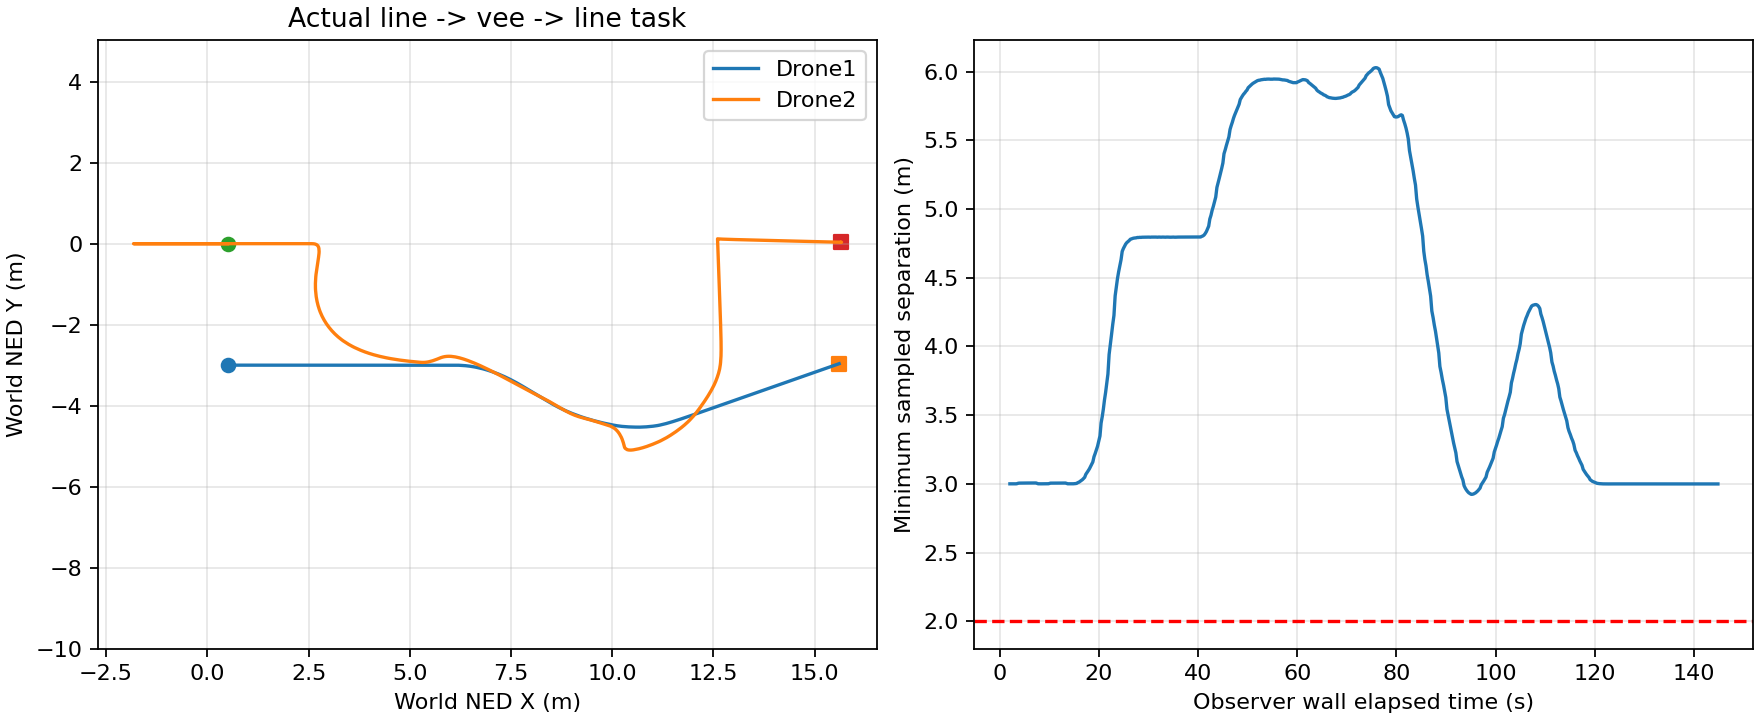

Data behind this chart, as committed beside it:
wall_elapsed_s, snapshot_id, vehicle, x_ned_m, y_ned_m, z_ned_m, vx_mps, vy_mps, vz_mps, sim_timestamp_ns, applied_revision, effective_mode, physical_settled
2.033, 3, Drone1, 0.5, -3.0, 1.109, 0.0, 0.0, 0.0, 1795092161068455680, 1, , False
2.033, 3, Drone2, 0.5, 0.0, 1.109, 0.0, 0.0, 0.0, 1795092161068455680, 1, , False
2.241, 4, Drone1, 0.5, -3.0, 1.109, 0.0, 0.0, 0.0, 1795092161245459456, 1, , False
2.241, 4, Drone2, 0.5, 0.0, 1.109, 0.0, 0.0, 0.0, 1795092161245459456, 1, , False
2.458, 5, Drone1, 0.5, -3.0, 1.109, 0.0, 0.0, 0.0, 1795092161404462848, 1, , False
2.458, 5, Drone2, 0.5, 0.0, 1.109, 0.0, 0.0, 0.0, 1795092161404462848, 1, , False
2.665, 6, Drone1, 0.5, -3.0, 1.109, 0.0, 0.0, 0.0, 1795092161572466432, 1, , False
2.665, 6, Drone2, 0.5, 0.0, 1.109, 0.0, 0.0, 0.0, 1795092161575466496, 1, , False
2.872, 7, Drone1, 0.5, -3.0, 1.109, 0.0, 0.0, 0.0, 1795092161755470336, 1, , False
2.872, 7, Drone2, 0.5, 0.0, 1.109, 0.0, 0.0, 0.0, 1795092161755470336, 1, , False
3.079, 8, Drone1, 0.5, -3.0, 1.109, 0.0, 0.0, 0.0, 1795092161908473600, 1, , False
3.079, 8, Drone2, 0.5, 0.0, 1.109, 0.0, 0.0, 0.0, 1795092161908473600, 1, , False
3.286, 9, Drone1, 0.5, -3.0, 1.096, 0.0, 0.0, -0.3219, 1795092162064476928, 1, , False
3.286, 9, Drone2, 0.5, 0.0, 1.109, 0.0, 0.0, 0.0, 1795092162064476928, 1, , False
3.493, 10, Drone1, 0.5, -3.0, 1.018, 0.0, 0.0, -0.4442, 1795092162253480960, 1, , False
3.493, 10, Drone2, 0.5, 0.0, 1.109, 0.0, 0.0, 0.0, 1795092162253480960, 1, , False
3.717, 11, Drone1, 0.5, -3.0, 0.9478, 0.0, 0.0, -0.4542, 1795092162409484288, 1, , False
3.717, 11, Drone2, 0.5, 0.0, 1.107, 0.0, 0.0, -0.1641, 1795092162412484352, 1, , False
3.925, 12, Drone1, 0.5, -3.0, 0.8736, 0.0, 0.0, -0.4612, 1795092162571487744, 1, , False
3.925, 12, Drone2, 0.5, 0.0, 1.05, 0.0, 0.0, -0.4322, 1795092162571487744, 1, , False
4.156, 13, Drone1, 0.5, -3.0, 0.7928, 0.0, 0.0, -0.4674, 1795092162745491456, 1, , False
4.156, 13, Drone2, 0.5, 0.0, 0.9722, 0.0, 0.0, -0.4515, 1795092162745491456, 1, , False
4.362, 14, Drone1, 0.5, -3.0, 0.7138, 0.0, 0.0, -0.4724, 1795092162913495040, 1, , False
4.362, 14, Drone2, 0.5, 0.0, 0.8943, 0.0, 0.0, -0.4594, 1795092162916495104, 1, , False
4.593, 15, Drone1, 0.5, -3.0, 0.6341, 0.0, 0.0, -0.4765, 1795092163081498624, 1, , False
4.593, 15, Drone2, 0.5, 0.0, 0.818, 0.0, 0.0, -0.4656, 1795092163081498624, 1, , False
4.8, 16, Drone1, 0.5, -3.0, 0.5552, 0.0, 0.0, -0.4798, 1795092163246502144, 1, , False
4.8, 16, Drone2, 0.5, 0.0, 0.7407, 0.0, 0.0, -0.4708, 1795092163246502144, 1, , False
5.009, 17, Drone1, 0.5, -3.0, 0.4744, 0.0, 0.0, -0.4827, 1795092163414505728, 1, , False
5.009, 17, Drone2, 0.5, 0.0, 0.6613, 0.0, 0.0, -0.4752, 1795092163414505728, 1, , False
5.222, 18, Drone1, 0.5, -3.0, 0.3901, 0.0, 0.0, -0.4852, 1795092163588509440, 1, , False
5.222, 18, Drone2, 0.5, 0.0, 0.5782, 0.0, 0.0, -0.4789, 1795092163588509440, 1, , False
5.427, 19, Drone1, 0.5, -3.0, 0.3231, 0.0, 0.0, -0.4868, 1795092163729512448, 1, , False
5.427, 19, Drone2, 0.5, 0.0, 0.5105, 0.0, 0.0, -0.4815, 1795092163729512448, 1, , False
5.635, 20, Drone1, 0.5, -3.0, 0.2485, 0.0, 0.0, -0.4884, 1795092163879515648, 1, , False
5.635, 20, Drone2, 0.5, 0.0, 0.4367, 0.0, 0.0, -0.4839, 1795092163882515712, 1, , False
5.844, 21, Drone1, 0.5, -3.0, 0.1663, 0.0, 0.0, -0.4898, 1795092164047519232, 1, , False
5.844, 21, Drone2, 0.5, 0.0, 0.3566, 0.0, 0.0, -0.486, 1795092164047519232, 1, , False
6.05, 22, Drone1, 0.5, -3.0, 0.08981, 0.0, 0.0, -0.4909, 1795092164203522560, 1, , False
6.05, 22, Drone2, 0.5, 0.0, 0.2807, 0.0, 0.0, -0.4877, 1795092164203522560, 1, , False
6.257, 23, Drone1, 0.5, -3.0, 0.001342, 0.0, 0.0, -0.492, 1795092164383526400, 1, , False
6.257, 23, Drone2, 0.5, 0.0, 0.1927, 0.0, 0.0, -0.4894, 1795092164383526400, 1, , False
6.486, 24, Drone1, 0.5, -3.0, -0.07695, 0.0, 0.0, -0.4928, 1795092164542529792, 1, , False
6.486, 24, Drone2, 0.5, 0.0, 0.1148, 0.0, 0.0, -0.4906, 1795092164542529792, 1, , False
6.688, 25, Drone1, 0.5, -3.0, -0.1598, 0.0, 0.0, -0.4934, 1795092164713533440, 1, , False
6.688, 25, Drone2, 0.5, 0.0, 0.03085, 0.0, 0.0, -0.4916, 1795092164713533440, 1, , False
6.905, 26, Drone1, 0.5, -3.0, -0.2427, 0.0, 0.0, -0.494, 1795092164878536960, 1, , False
6.905, 26, Drone2, 0.5, 0.0, -0.05034, 0.0, 0.0, -0.4925, 1795092164878536960, 1, , False
7.108, 27, Drone1, 0.5, -3.0, -0.3213, 0.0, 0.0, -0.4945, 1795092165037540352, 1, , False
7.108, 27, Drone2, 0.5, 0.0, -0.1287, 0.0, 0.0, -0.4932, 1795092165037540352, 1, , False
7.311, 28, Drone1, 0.5, -3.0, -0.4109, 0.0, 0.0, -0.4027, 1795092165220544256, 1, , False
7.311, 28, Drone2, 0.5, 0.0, -0.2205, 0.0, 0.0, -0.4939, 1795092165223544320, 1, , False
7.513, 29, Drone1, 0.5, -3.0, -0.4295, 0.0, 0.0, 0.01778, 1795092165379547648, 1, , False
7.513, 29, Drone2, 0.5, 0.0, -0.2976, 0.0, 0.0, -0.4944, 1795092165379547648, 1, , False
7.732, 30, Drone1, 0.5, -3.0, -0.4215, 0.0, 0.0, 0.07855, 1795092165535550976, 1, , False
7.732, 30, Drone2, 0.5, 0.0, -0.3748, 0.0, 0.0, -0.4948, 1795092165535550976, 1, , False
7.933, 31, Drone1, 0.5, -3.0, -0.4088, 0.0, 0.0, 0.04991, 1795092165727555072, 1, , False
7.933, 31, Drone2, 0.5, 0.0, -0.4297, 0.0, 0.0, -0.0111, 1795092165727555072, 1, , False
8.136, 32, Drone1, 0.5, -3.0, -0.4027, 0.0, 0.0, 0.02626, 1795092165889558528, 1, , False
8.136, 32, Drone2, 0.5, 0.0, -0.4243, 0.0, 0.0, 0.07486, 1795092165889558528, 1, , False
... 1,196 more rows
